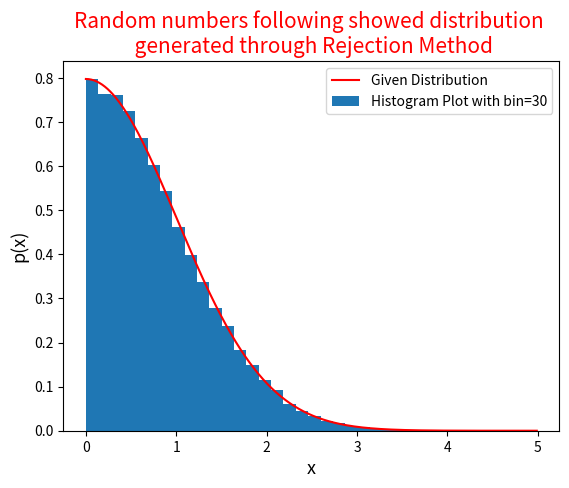

Python code for this plot:
#!/usr/bin/env python3
# -*- coding: utf-8 -*-
"""
Created on Thu May 21 10:07:11 2020

[redacted]
"""

import numpy as np
from matplotlib import pyplot as plt

# definition and plotting the given distribution
def non_uni_dist(x):
    return np.exp( - x * x / 2) * np.sqrt(2 / np.pi)
x = np.arange( 0 , 5 , 0.01) 
plt.plot(x , non_uni_dist(x) , color = 'red' , label = 'Given Distribution')

# generating the uniformly distributed random points 
n = 100000
x = np.random.rand(n) 

# defining an envelop function to get more efficiency
def envelop_fun(x):
    return 1.5 * np.exp(-x)
# Applying transformation method to get sample drawn from exp(-x)
x = - np.log(x) 
# corresponding distribution Probability
y = np.random.rand(n) * envelop_fun(x)

# Filtering the good points rejecting the bad ones
x_good = x [ y < non_uni_dist(x)]
plt.hist(x_good , density = 'true' , bins = 30 , label = 'Histogram Plot with bin=30')

plt.title("Random numbers following showed distribution \n generated through Rejection Method" , 
          fontsize = 15 ,color = 'red')
plt.xlabel('x' , fontsize = 13)
plt.ylabel('p(x)' , fontsize = 13)
plt.legend()